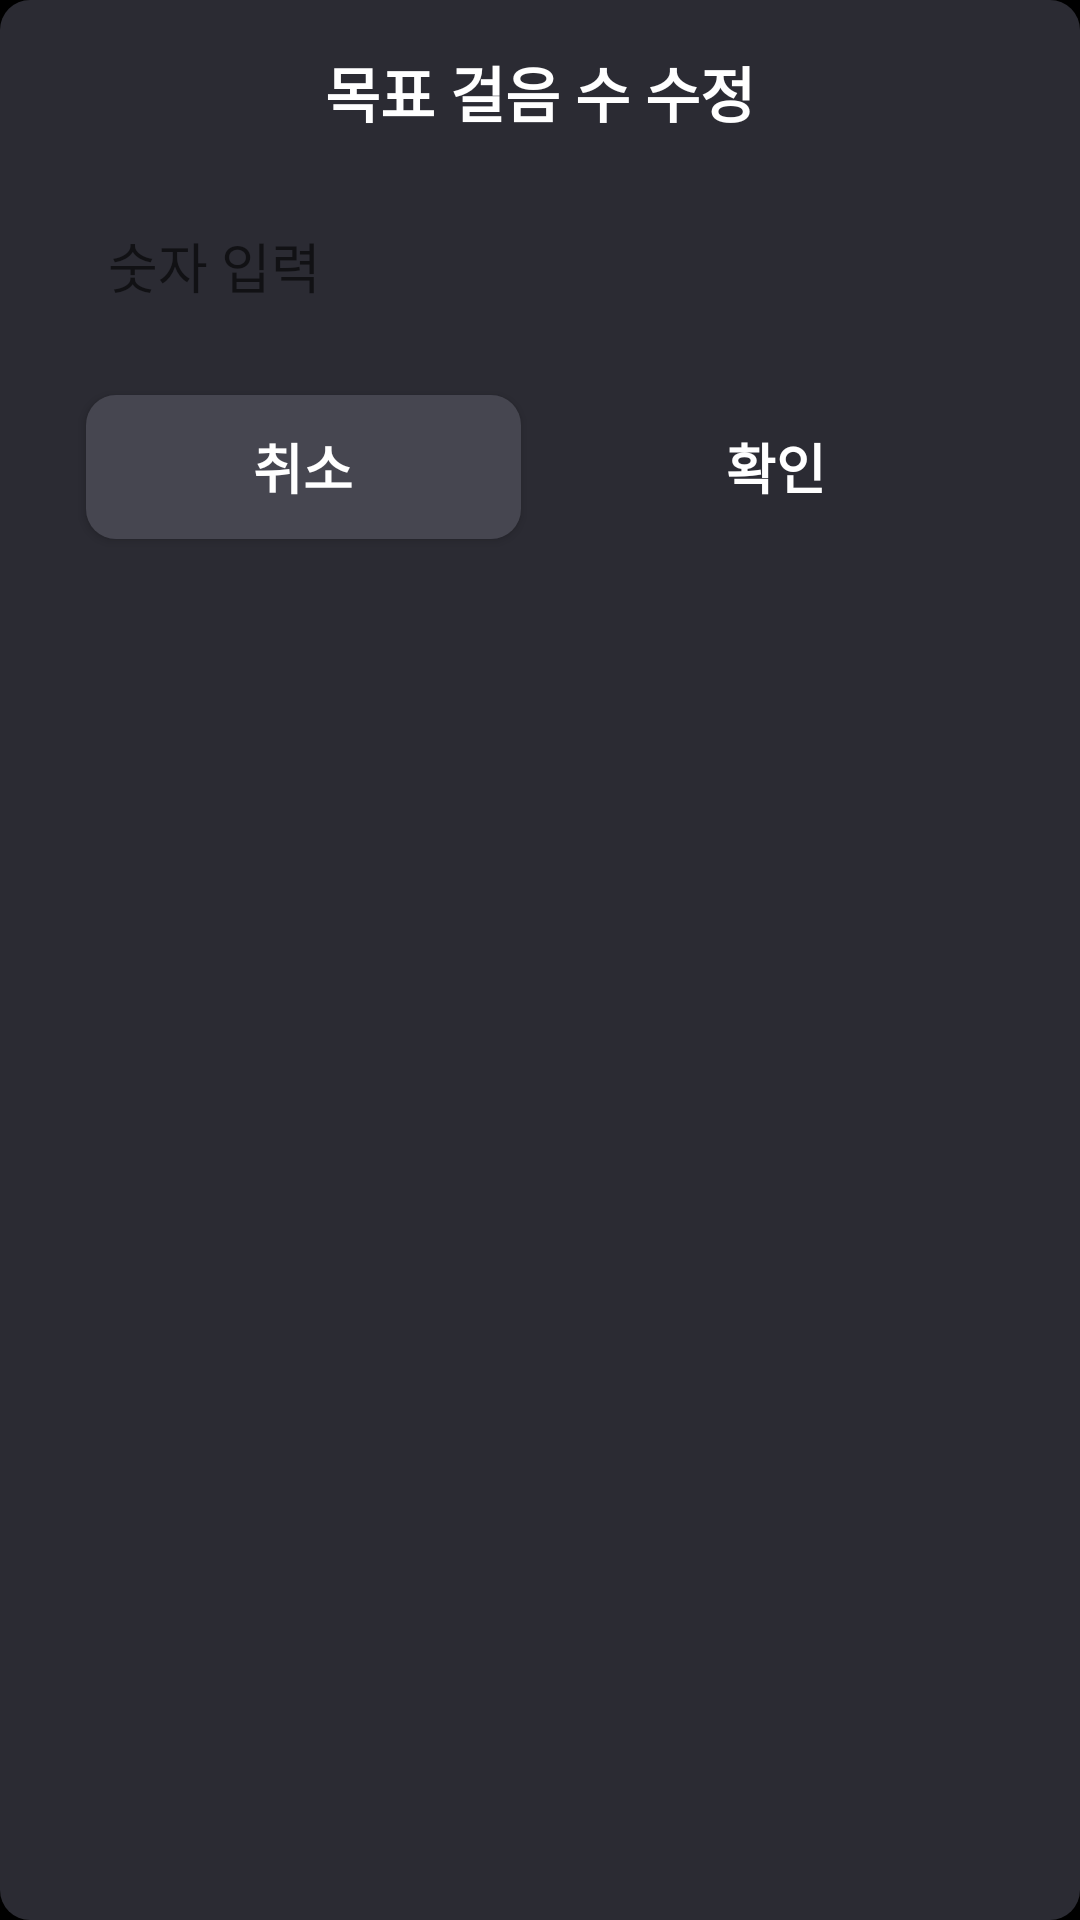

The Android layout XML behind this screen, and the referenced resources:
<!-- AndroidManifest.xml: application theme Theme.RunningMan -->
<!-- res/layout/dialog_step_maximum.xml -->
<?xml version="1.0" encoding="utf-8"?>
<androidx.constraintlayout.widget.ConstraintLayout xmlns:android="http://schemas.android.com/apk/res/android"
    android:layout_width="350dp"
    android:layout_height="wrap_content"
    android:id="@+id/stepMaximumSettingsDialog"
    xmlns:app="http://schemas.android.com/apk/res-auto"
    android:background="@drawable/gray33_background"
    android:padding="16sp">

    <TextView
        android:id="@+id/stepMaximumDialogTitle"
        android:layout_width="wrap_content"
        android:layout_height="wrap_content"
        app:layout_constraintStart_toStartOf="parent"
        app:layout_constraintEnd_toEndOf="parent"
        app:layout_constraintTop_toTopOf="parent"
        android:text="목표 걸음 수 수정"
        android:textSize="20sp"
        android:textStyle="bold"
        android:textColor="@color/white" />

    <EditText
        android:id="@+id/stepMaximumEditText"
        android:layout_width="match_parent"
        android:layout_height="wrap_content"
        android:inputType="number"
        android:hint="숫자 입력"
        android:background="@drawable/white_background"
        android:padding="10dp"
        app:layout_constraintTop_toBottomOf="@id/stepMaximumDialogTitle"
        android:layout_marginTop="20dp"
        android:layout_marginStart="10dp"
        android:layout_marginEnd="10dp"/>

    <androidx.appcompat.widget.AppCompatButton
        android:id="@+id/cancel_button"
        android:layout_width="145dp"
        android:layout_height="wrap_content"
        app:layout_constraintStart_toStartOf="parent"
        app:layout_constraintTop_toBottomOf="@id/stepMaximumEditText"
        app:layout_constraintEnd_toStartOf="@id/confirm_button"
        android:background="@drawable/gray46_background"
        android:text="취소"
        android:textColor="@color/white"
        android:textStyle="bold"
        android:textSize="18dp"
        android:layout_marginTop="20dp"/>

    <androidx.appcompat.widget.AppCompatButton
        android:id="@+id/confirm_button"
        android:layout_width="145dp"
        android:layout_height="wrap_content"
        app:layout_constraintEnd_toEndOf="parent"
        android:background="@drawable/blue_background"
        android:text="확인"
        android:textColor="@color/white"
        android:textStyle="bold"
        android:textSize="18dp"
        app:layout_constraintTop_toTopOf="@id/cancel_button"
        app:layout_constraintStart_toEndOf="@id/cancel_button"/>

</androidx.constraintlayout.widget.ConstraintLayout>
<!-- resources referenced by this layout -->
<resources>
  <color name="white">#FFFFFFFF</color>
  <!-- drawable gray33_background (drawable) -->
  <?xml version="1.0" encoding="utf-8"?>
  <shape xmlns:android="http://schemas.android.com/apk/res/android"
      android:shape="rectangle">
  
      <solid android:color="@color/gray2B"/>
      <corners android:radius="10dp"/>
  
  </shape>
  <!-- drawable gray46_background (drawable) -->
  <?xml version="1.0" encoding="utf-8"?>
  <shape xmlns:android="http://schemas.android.com/apk/res/android"
      android:shape="rectangle">
  
      <solid android:color="@color/gray46"/>
      <corners android:radius="10dp"/>
  
  </shape>
  <style name="Theme.RunningMan" parent="Base.Theme.RunningMan" />
  <color name="gray2B">#2B2B33</color>
  <color name="gray46">#464650</color>
  <style name="Base.Theme.RunningMan" parent="Theme.AppCompat.Light.NoActionBar">
          
          <item name="android:windowBackground">@color/black</item>
      </style>
  <color name="black">#FF000000</color>
</resources>
